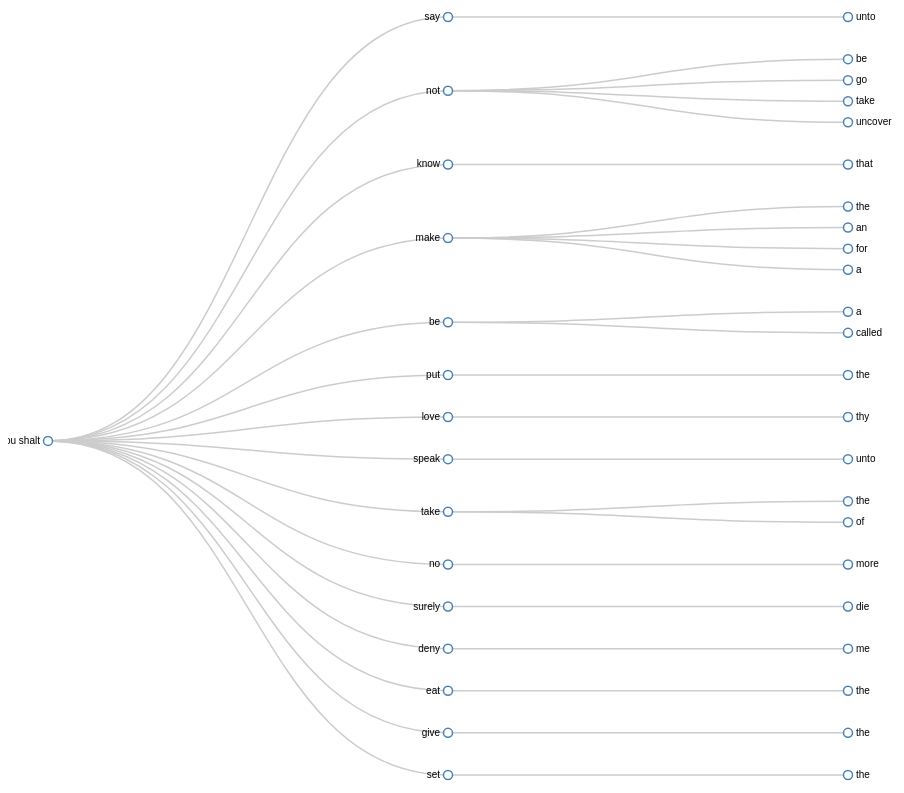
D3 v3 page, settled after 480 driven frames (8 s of simulated time); the page loaded 1 data file(s).



var width = 960,
    height = 800;

var cluster = d3.layout.cluster()
    .size([height, width - 160]);

var diagonal = d3.svg.diagonal()
    .projection(function(d) { return [d.y, d.x]; });

var svg = d3.select("body").append("svg")
    .attr("width", width)
    .attr("height", height)
  .append("g")
    .attr("transform", "translate(40,0)");

d3.json("./thou_shalt.json", function(error, root) {
  var nodes = cluster.nodes(root),
      links = cluster.links(nodes);

  var link = svg.selectAll(".link")
      .data(links)
    .enter().append("path")
      .attr("class", "link")
      .attr("d", diagonal);

  var node = svg.selectAll(".node")
      .data(nodes)
    .enter().append("g")
      .attr("class", "node")
      .attr("transform", function(d) { return "translate(" + d.y + "," + d.x + ")"; })

  node.append("circle")
      .attr("r", 4.5);

  node.append("text")
      .attr("dx", function(d) { return d.children ? -8 : 8; })
      .attr("dy", 3)
      .style("text-anchor", function(d) { return d.children ? "end" : "start"; })
      .text(function(d) { return d.name; });
});

d3.select(self.frameElement).style("height", height + "px");



### data: thou_shalt.json
{
 "name": "thou shalt",
 "children": [
  {
   "name": "say",
   "children": [
    "{... 2 keys}"
   ]
  },
  {
   "name": "not",
   "children": [
    "{... 2 keys}",
    "{... 2 keys}",
    "{... 2 keys}",
    "{... 2 keys}"
   ]
  },
  {
   "name": "know",
   "children": [
    "{... 2 keys}"
   ]
  },
  {
   "name": "make",
   "children": [
    "{... 2 keys}",
    "{... 2 keys}",
    "{... 2 keys}",
    "{... 2 keys}"
   ]
  },
  {
   "name": "be",
   "children": [
    "{... 2 keys}",
    "{... 2 keys}"
   ]
  },
  {
   "name": "put",
   "children": [
    "{... 2 keys}"
   ]
  },
  {
   "name": "love",
   "children": [
    "{... 2 keys}"
   ]
  },
  {
   "name": "speak",
   "children": [
    "{... 2 keys}"
   ]
  },
  "... 7 more items"
 ]
}